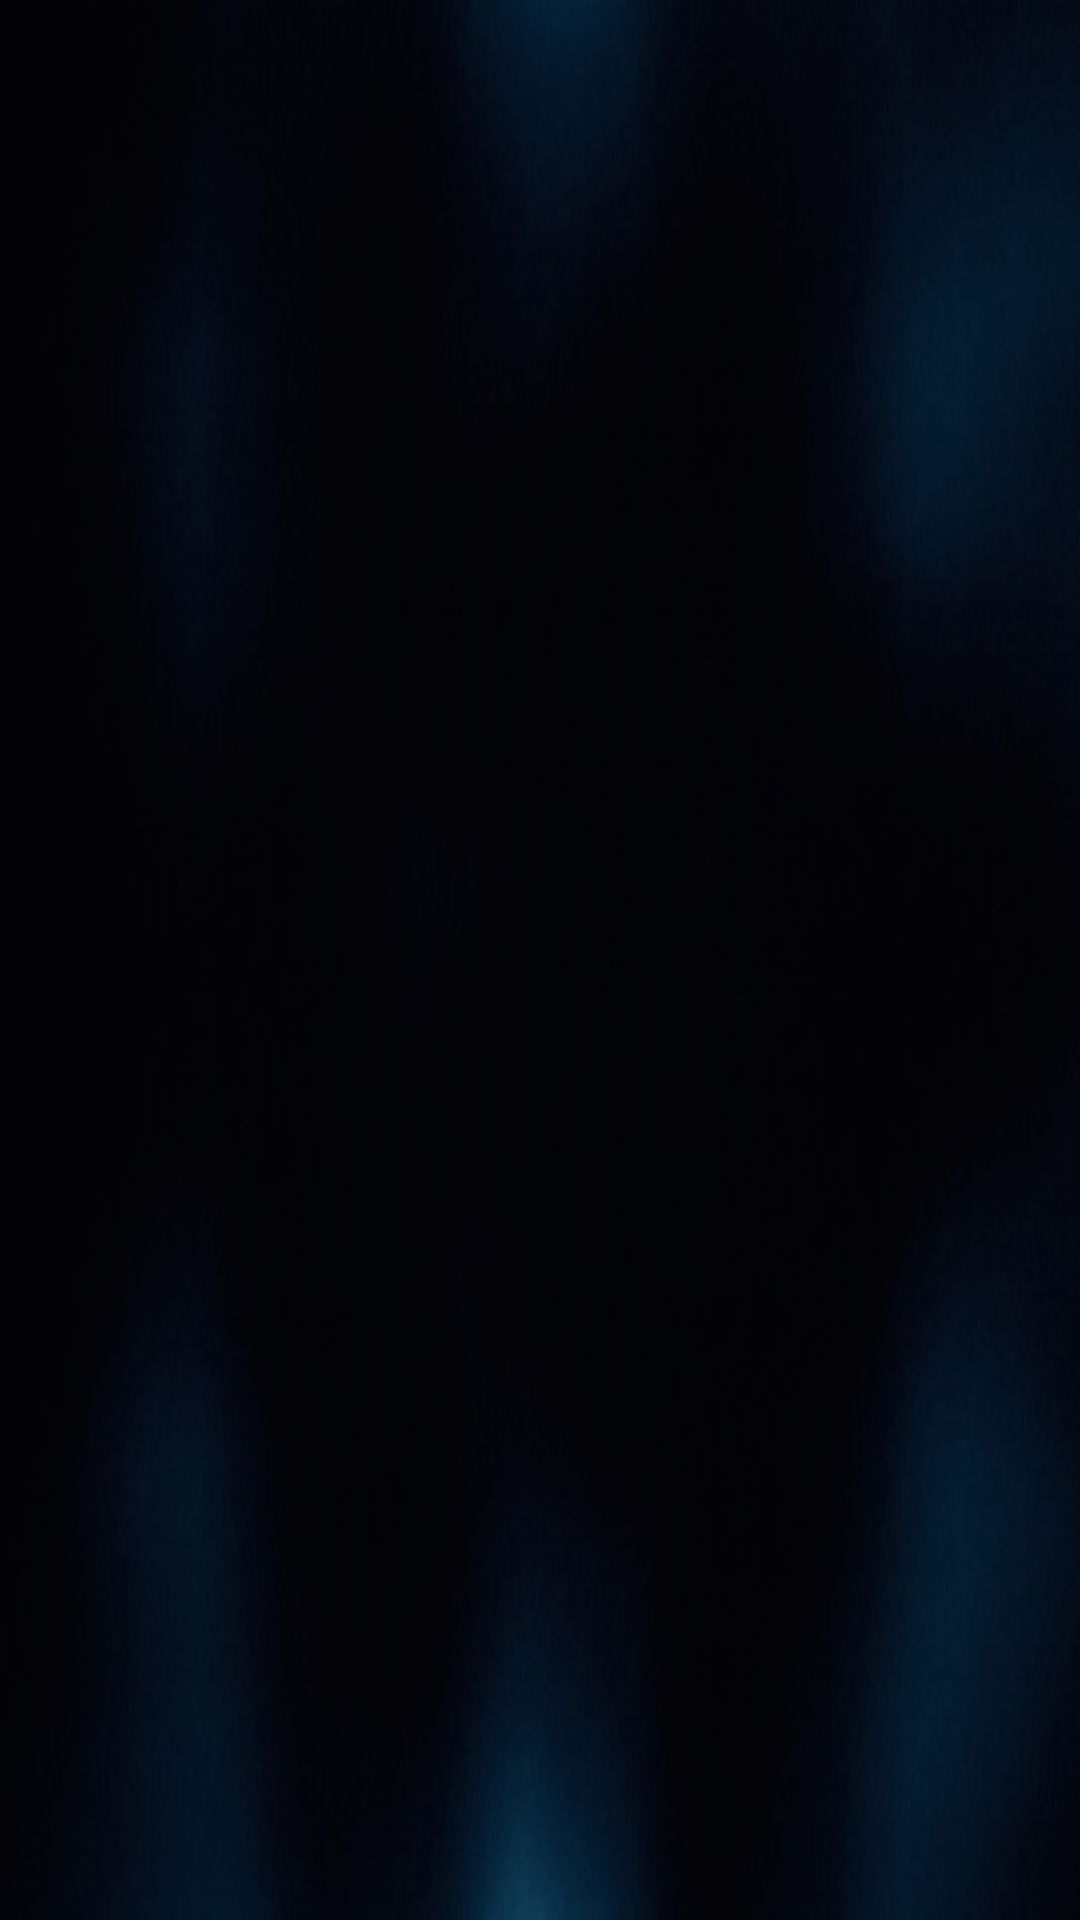

This screen was rendered from an Android layout file. Write that file and the resources it references.
<!-- AndroidManifest.xml: application theme AppTheme -->
<!-- res/layout/fragment_main.xml -->
<LinearLayout xmlns:android="http://schemas.android.com/apk/res/android"
    xmlns:tools="http://schemas.android.com/tools"
    android:layout_width="match_parent"
    android:layout_height="match_parent"
    android:background="@drawable/darkbluebg"
    android:orientation="vertical"
    android:paddingLeft="@dimen/activity_horizontal_margin"
    android:paddingRight="@dimen/activity_horizontal_margin"
    android:paddingTop="@dimen/activity_vertical_margin"
    android:paddingBottom="@dimen/activity_vertical_margin"

    tools:context=".MainActivity$PlaceholderFragment">


    <ListView
        android:id="@+id/listview_forecast"
        android:layout_width="match_parent"
        android:layout_height="match_parent"
        style="@style/ForecastListStyle"/>

</LinearLayout>
<!-- resources referenced by this layout -->
<resources>
  <!-- drawable darkbluebg: jpg bitmap (drawable-xhdpi, 25203 bytes) -->
  <style name="ForecastListStyle">
          
      </style>
  <style name="AppTheme" parent="Theme.AppCompat.Light.DarkActionBar">
          
  
          
          
          <item name="colorPrimary">@color/primaryColor</item>
          
          <item name="colorPrimaryDark">@color/primaryDark</item>
          
          <item name="colorAccent">@color/accentColor</item>
          <item name="android:textColor">@color/accentColor</item>
  
  
      </style>
  <color name="primaryColor">#37474F</color>
  <color name="primaryDark">#263238</color>
  <color name="accentColor">#ffc400</color>
</resources>
